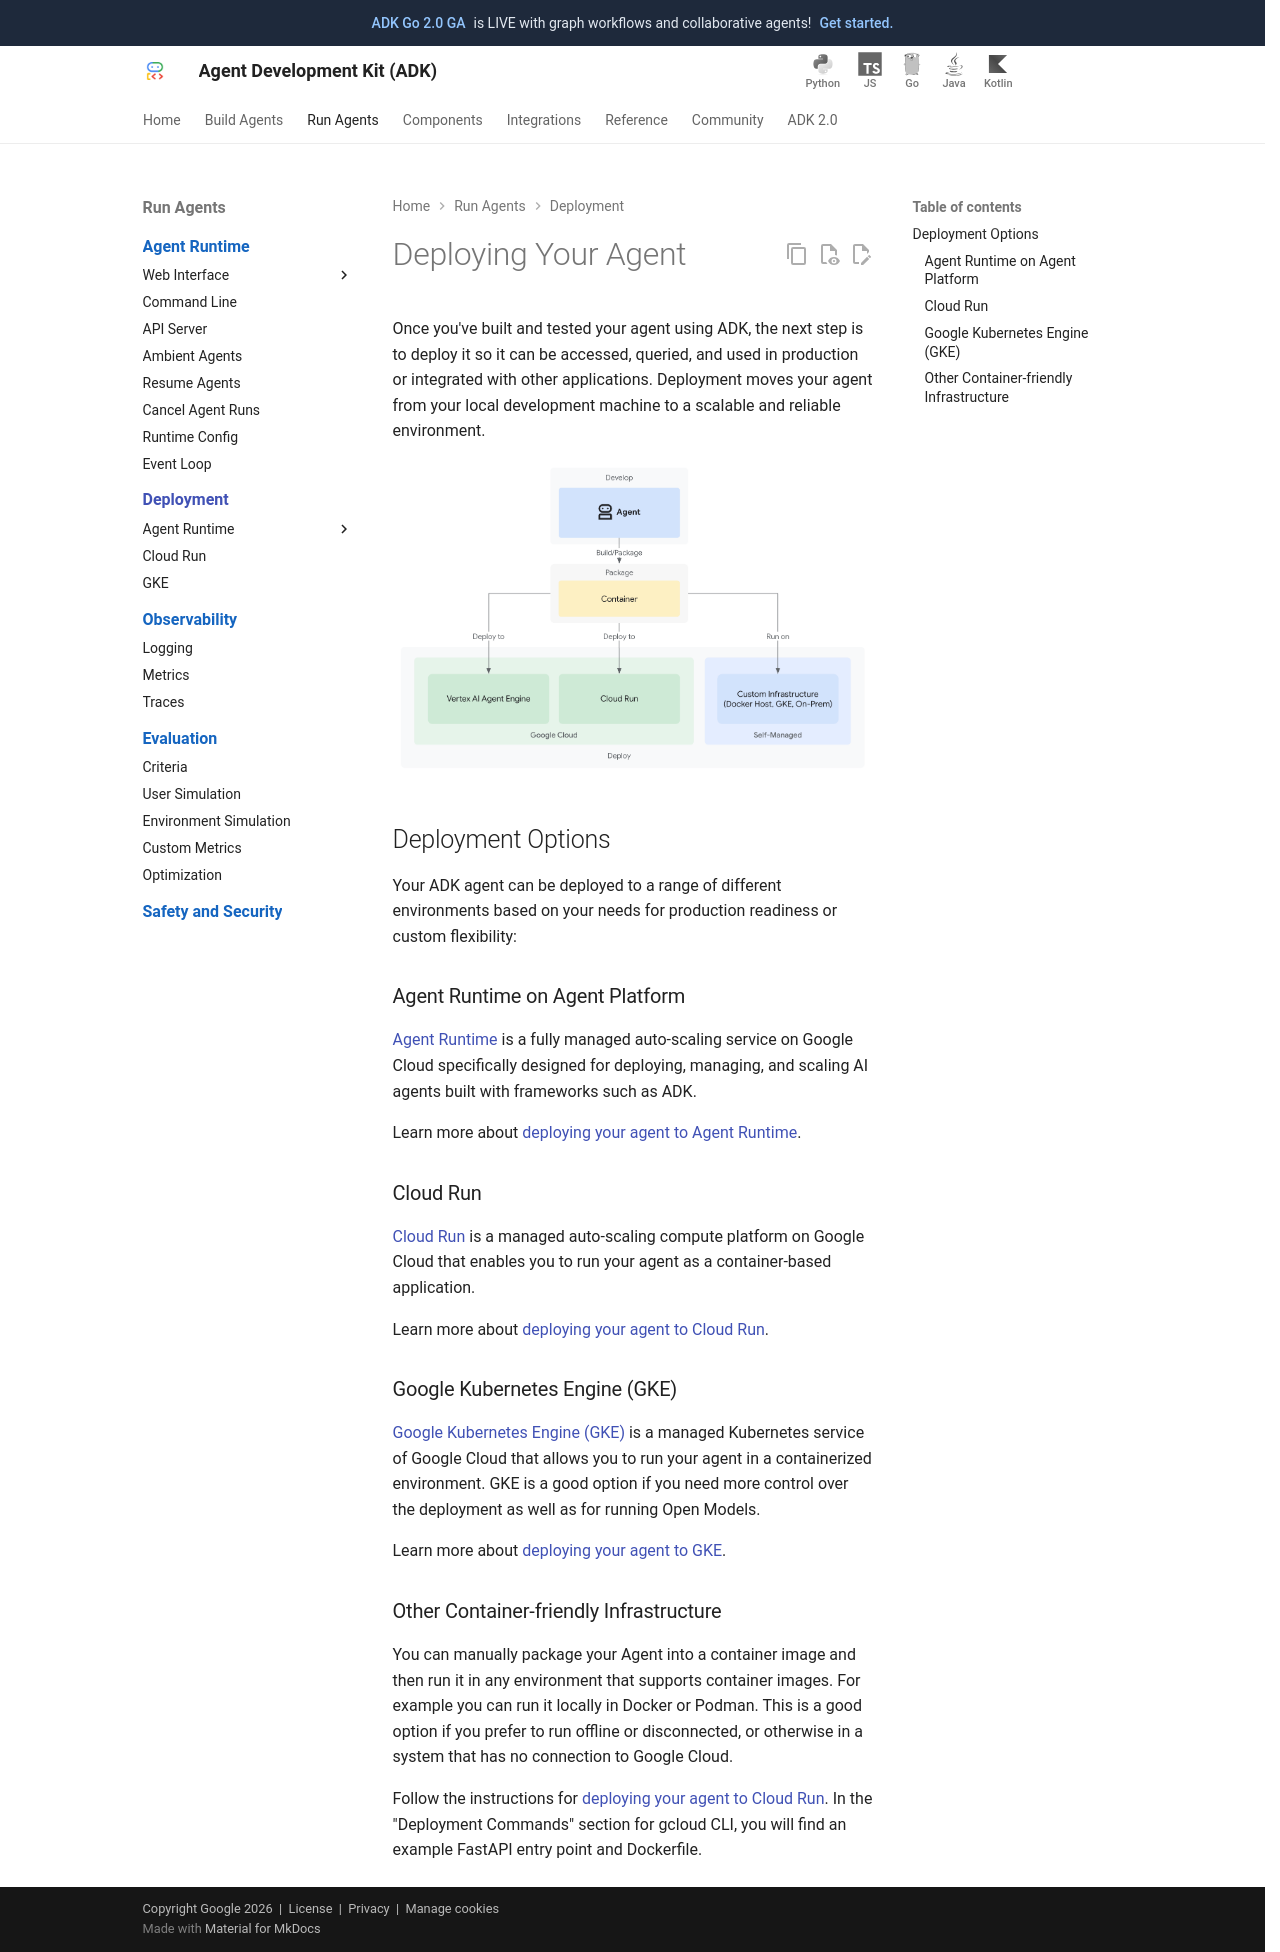

repository: xuanyang15/adk-docs-xy · page: deploy/index.html · generator: mkdocs

# Deploying Your Agent

Once you've built and tested your agent using ADK,
the next step is to deploy it so it can be accessed, queried, and used in
production or integrated with other applications. Deployment moves your agent
from your local development machine to a scalable and reliable environment.

<img src="../assets/deploy-agent.png" alt="Deploying your agent">

## Deployment Options

Your ADK agent can be deployed to a range of different environments based
on your needs for production readiness or custom flexibility:

### Agent Engine in Vertex AI

[Agent Engine](agent-engine.md) is a fully managed auto-scaling service on Google Cloud
specifically designed for deploying, managing, and scaling AI agents built with
frameworks such as ADK.

Learn more about [deploying your agent to Vertex AI Agent Engine](agent-engine.md).

### Cloud Run

[Cloud Run](https://cloud.google.com/run) is a managed auto-scaling compute platform on
Google Cloud that enables you to run your agent as a container-based
application.

Learn more about [deploying your agent to Cloud Run](cloud-run.md).

### Google Kubernetes Engine (GKE)

[Google Kubernetes Engine (GKE)](https://cloud.google.com/kubernetes-engine) is a managed
Kubernetes service of Google Cloud that allows you to run your agent in a containerized
environment. GKE is a good option if you need more control over the deployment as well as
for running Open Models.

Learn more about [deploying your agent to GKE](gke.md).

### Other Container-friendly Infrastructure

You can manually package your Agent into a container image and then run it in
any environment that supports container images.  For example you can run it
locally in Docker or Podman. This is a good option if you prefer to run offline
or disconnected, or otherwise in a system that has no connection to Google
Cloud.

Follow the instructions for [deploying your agent to Cloud Run](cloud-run.md),
specifically the case where you it describes how to use a custom Dockerfile.
